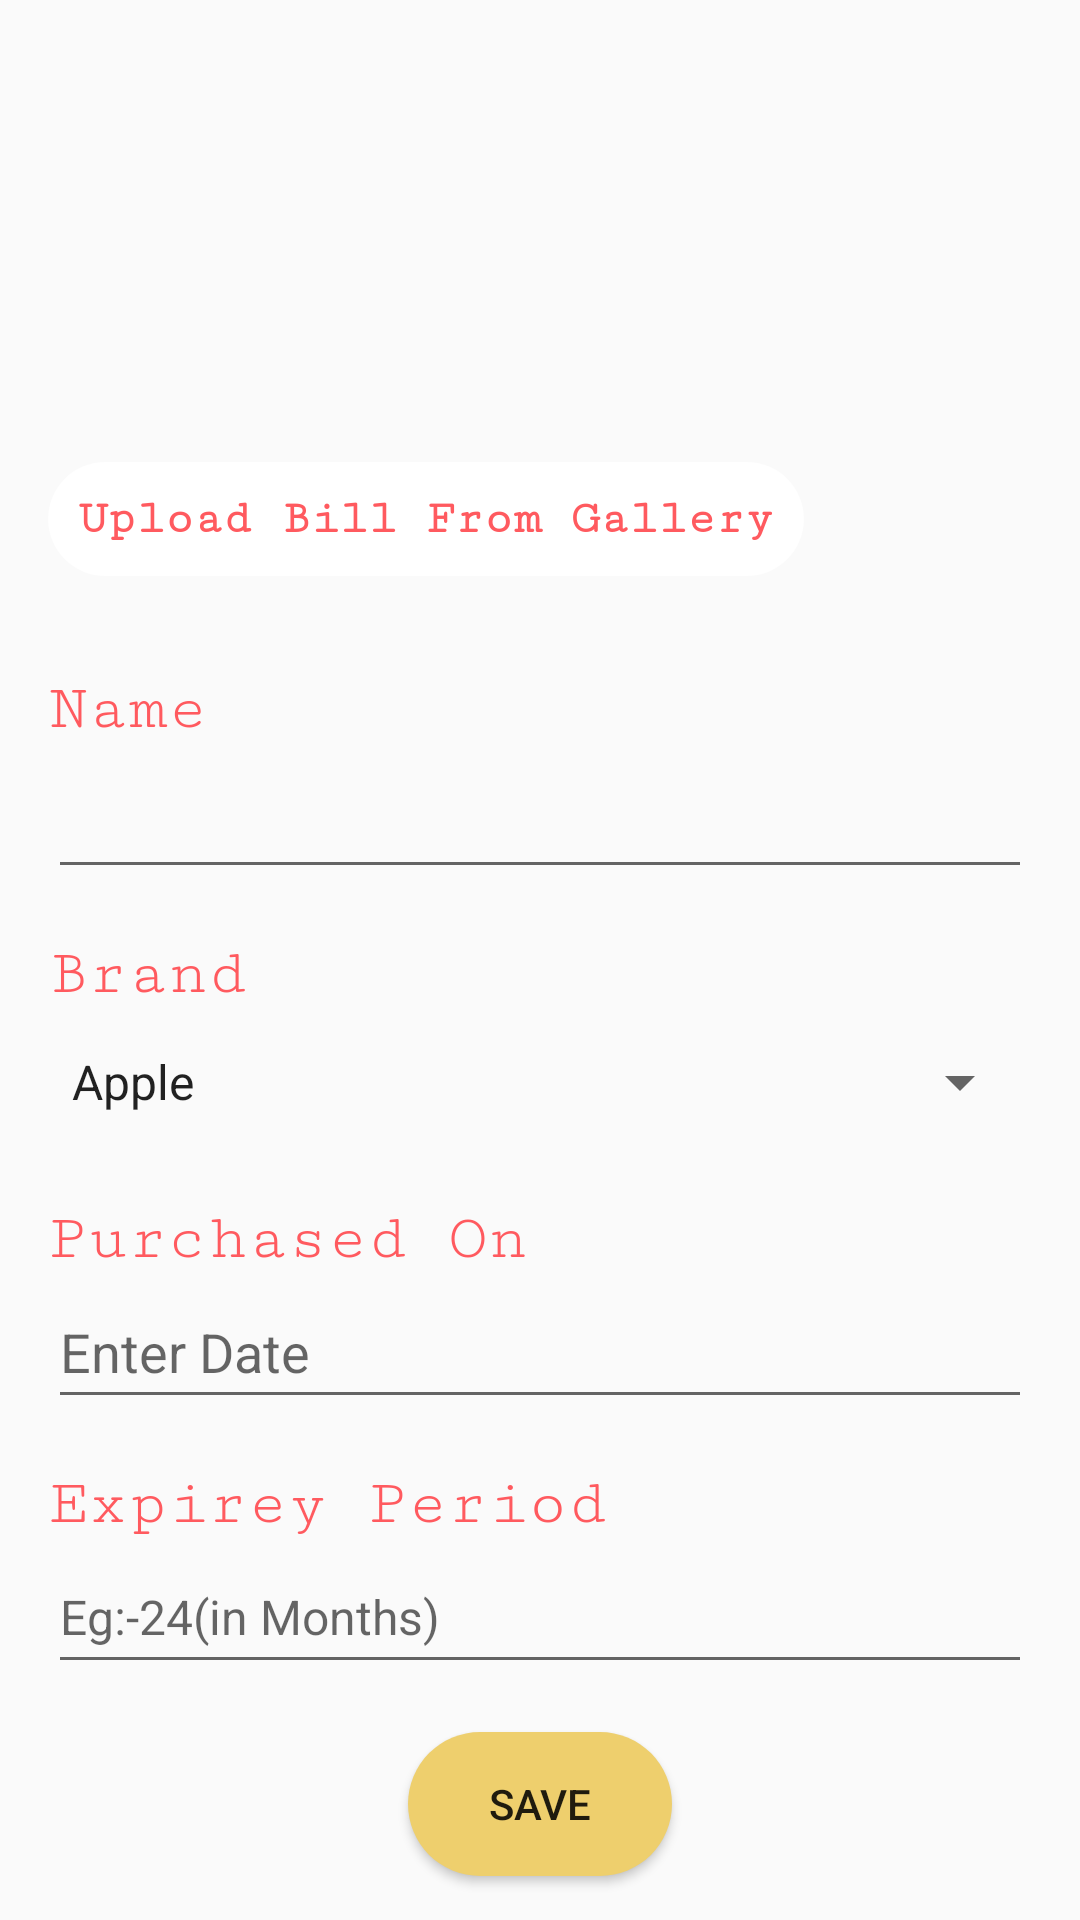

Reconstruct the res/layout file that produces this screen, plus the resources it refers to.
<!-- AndroidManifest.xml: application theme AppTheme -->
<!-- res/layout/activity_entry.xml -->
<?xml version="1.0" encoding="utf-8"?>
<LinearLayout xmlns:android="http://schemas.android.com/apk/res/android"
    xmlns:tools="http://schemas.android.com/tools"
    android:layout_width="match_parent"
    android:layout_height="wrap_content"
    android:id="@+id/mainLayout"
    android:orientation="vertical"
    >
    <ImageView
        android:id="@+id/imageGallery"
        android:layout_width="match_parent"
        android:layout_height="120dp"
        android:layout_marginLeft="16dp"
        android:layout_marginTop="16dp"
        android:layout_marginBottom="16dp"
        android:layout_marginRight="16dp"
        android:background="@drawable/border"
        android:text="Upload Your Bill"

        />
    <TextView
        android:id="@+id/buttonGallery"
        android:layout_width="wrap_content"
        android:layout_height="wrap_content"
        android:text="Upload Bill From Gallery"
        android:textColor="#FF5A5F"
        android:fontFamily="serif-monospace"
        android:textStyle="bold"
        android:background="@drawable/roundrec"
        android:textSize="16sp"
        android:layout_marginTop="2dp"
        android:layout_marginBottom="16dp"
        android:layout_marginLeft="16dp"/>

    <TextView
        android:layout_width="match_parent"
        android:layout_height="wrap_content"
        android:layout_marginTop="16dp"
        android:layout_marginLeft="16dp"
        android:textColor="#FF5A5F"
        android:fontFamily="serif-monospace"
        android:textSize="22sp"
        android:text="Name"/>
    <EditText
        android:id="@+id/name"
        android:layout_marginRight="16dp"
        android:layout_marginLeft="16dp"
        android:layout_width="match_parent"
        android:layout_height="48dp"
        android:imeOptions="actionNext"
        />

    <TextView

        android:layout_width="match_parent"
        android:layout_height="wrap_content"
        android:text="Brand"
        android:layout_marginTop="16dp"
        android:layout_marginLeft="16dp"
        android:textColor="#FF5A5F"
        android:fontFamily="serif-monospace"
        android:textSize="22sp"/>
    <Spinner
        android:id="@+id/brand"
        android:layout_width="match_parent"
        android:layout_marginRight="16dp"
        android:layout_marginLeft="16dp"


        android:entries="@array/brand_arrays"
        android:layout_height="48dp"/>

    <TextView
        android:layout_marginTop="16dp"
        android:layout_marginLeft="16dp"
        android:textColor="#FF5A5F"
        android:fontFamily="serif-monospace"
        android:textSize="22sp"
        android:layout_width="match_parent"
        android:layout_height="wrap_content"
        android:text="Purchased On"/>

    <EditText

        android:layout_width="match_parent"
        android:layout_height="48dp"
        android:layout_marginRight="16dp"
        android:layout_marginLeft="16dp"


        android:id="@+id/purchasedOn"
        android:clickable="true"
        android:focusable="false"
        android:editable="false"
        android:hint="Enter Date"/>


    <TextView
        android:layout_width="match_parent"
        android:layout_height="wrap_content"
        android:text="Expirey Period"
        android:layout_marginTop="16dp"
        android:layout_marginLeft="16dp"
        android:textColor="#FF5A5F"
        android:fontFamily="serif-monospace"
        android:textSize="22sp"/>
    <EditText
        android:id="@+id/expiryInMonth"
        android:layout_width="match_parent"
        android:layout_height="48dp"
        android:layout_marginRight="16dp"
        android:layout_marginLeft="16dp"

        android:hint="Eg:-24(in Months)"
        android:textSize="16sp"
        android:inputType="number"

        />

    <Button
        android:id="@+id/save"
        android:layout_width="wrap_content"
        android:layout_height="wrap_content"
        android:text="Save"
        android:background="@drawable/button"
        android:layout_marginTop="16dp"
        android:layout_gravity="center"/>


</LinearLayout>
<!-- resources referenced by this layout -->
<resources>
  <string-array name="brand_arrays">
          <item>Apple</item>
          <item>Samsung</item>
          <item>Xiomi</item>
          <item>Oneplus</item>
          <item>LG</item>
          <item>Whirphool</item>
          <item>Lenovo</item>
          <item>Philips</item>
      </string-array>
  <!-- drawable button (drawable) -->
  <shape xmlns:android="http://schemas.android.com/apk/res/android">
      <gradient
          android:endColor="#EECF6D"
          android:centerColor="#EECF6D"
          android:startColor="#EECF6D"
          android:angle="270" />
      <corners
          android:radius="25dp" />
      <padding
          android:left="10dp"
          android:top="10dp"
          android:right="10dp"
          android:bottom="10dp" />
  </shape>
  <!-- drawable roundrec (drawable) -->
  <shape xmlns:android="http://schemas.android.com/apk/res/android">
      <gradient
          android:endColor="#FFFFFF"
          android:centerColor="#FFFFFF"
          android:startColor="#FFFFFF"
          android:angle="270" />
      <corners
          android:radius="25dp" />
      <padding
          android:left="10dp"
          android:top="10dp"
          android:right="10dp"
          android:bottom="10dp" />
  </shape>
  <style name="AppTheme" parent="Theme.AppCompat.Light.DarkActionBar">
          
          <item name="colorPrimary">@color/colorPrimary</item>
          <item name="colorPrimaryDark">@color/colorPrimaryDark</item>
          <item name="colorAccent">@color/colorAccent</item>
      </style>
  <color name="colorPrimary">#FCD581</color>
  <color name="colorPrimaryDark">#EECF6D</color>
  <color name="colorAccent">#FF5A5F</color>
</resources>
